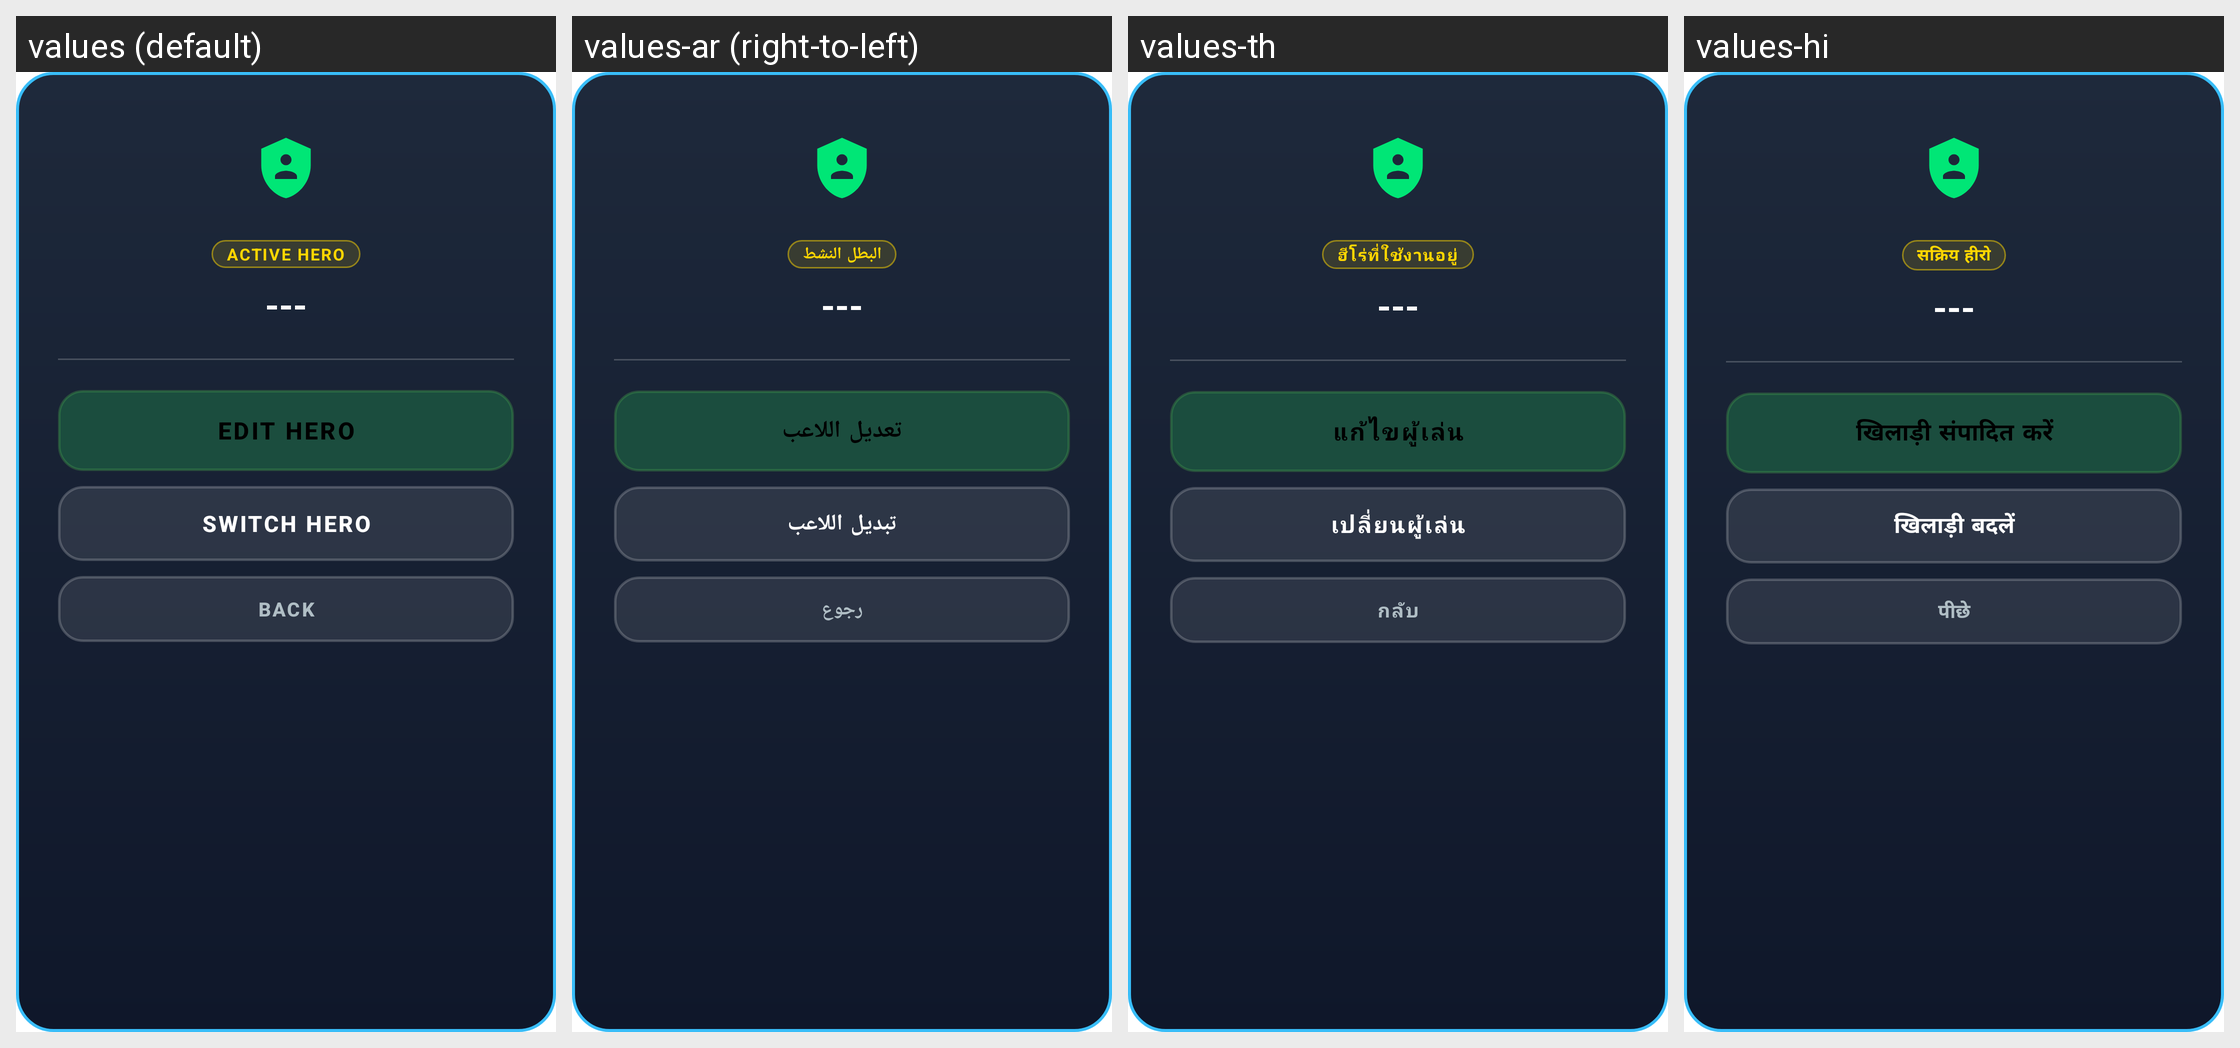

This grid shows one Android layout under several languages. Give, for every string resource on the screen, its name, the default text and each shown locale's text.
Android screen res/layout/dialog_hero_profile_menu.xml rendered under 4 locales, left to right: values (default), values-ar (right-to-left), values-th, values-hi. Device: Nexus 5 (rendered at 1080×1920; each locale shown at half size, 540×960, under a caption strip naming it); theme Theme.MyApplication.
Other locales in the repository, not shown: values-de, values-es, values-fr, values-in, values-it, values-ja, values-ko, values-pt, values-ru, values-tr, values-vi, values-zh-rCN.
Strings drawn on this screen, with the default value and each locale's value (text and hints the layout hard-codes, and strings that could not be matched under every locale, appear in the picture but are not listed):

active_hero_label
  values: ACTIVE HERO
  values-ar: البطل النشط
  values-th: ฮีโร่ที่ใช้งานอยู่
  values-hi: सक्रिय हीरो

placeholder_name
  values: ---
  values-ar: ---
  values-th: ---
  values-hi: ---

edit_profile
  values: EDIT HERO
  values-ar: تعديل اللاعب
  values-th: แก้ไขผู้เล่น
  values-hi: खिलाड़ी संपादित करें

switch_profile
  values: SWITCH HERO
  values-ar: تبديل اللاعب
  values-th: เปลี่ยนผู้เล่น
  values-hi: खिलाड़ी बदलें

back
  values: Back
  values-ar: رجوع
  values-th: กลับ
  values-hi: पीछे
